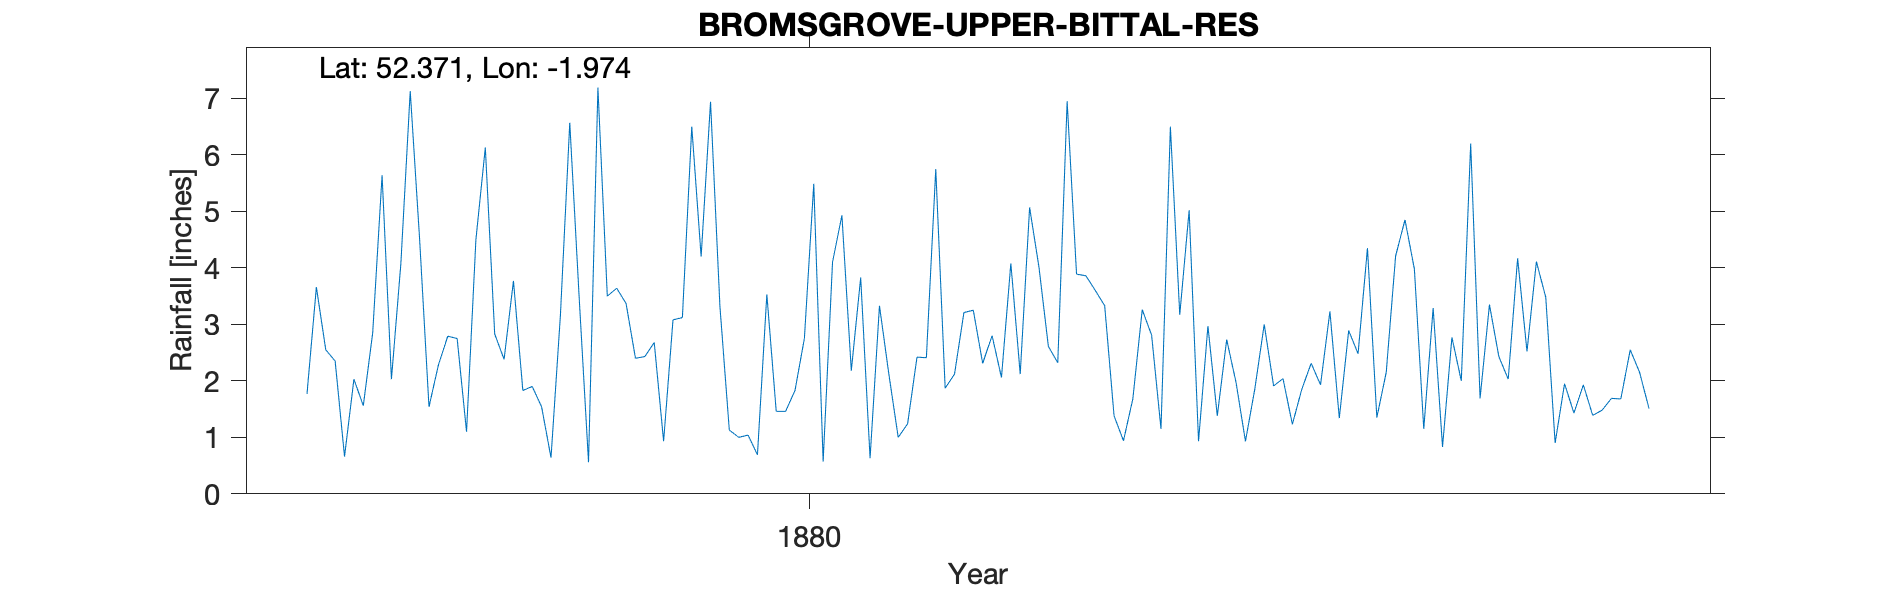

Source data for this figure (header and first rows):
BROMSGROVE UPPER BITTAL RES., , , , , , , , , , , , , , , , , , , , 
Grid ref, SP019748, Long, -1.974, Lat, 52.37, Elevation, 518, ft, , , , , , , , , , , , 
Station no, RR4169, , , , , , , , , , , , , , , , , , , 
, 1870, 1871, 1872, 1873, 1874, 1875, 1876, 1877, 1878, 1879, 1880, 1881, 1882, 1883, 1884, 1885, 1886, 1887, 1888, 1889
January, , , , , , , 1.77, 4.51, 1.9, 2.43, 0.69, 0.63, 2.31, 3.6, 2.97, 1.93, 3.29, 3.48, , 
February, , , , , , , 3.66, 1.54, 1.54, 2.68, 3.53, 3.33, 2.8, 3.33, 1.38, 3.23, 0.83, 0.9, , 
March, , , , , , , 2.55, 2.28, 0.64, 0.93, 1.46, 2.12, 2.06, 1.38, 2.73, 1.34, 2.77, 1.95, , 
April, , , , , , , 2.35, 2.79, 3.15, 3.08, 1.46, 1, 4.08, 0.94, 1.97, 2.89, 2, 1.43, , 
May, , , , , , , 0.66, 2.75, 6.57, 3.12, 1.83, 1.24, 2.12, 1.68, 0.93, 2.48, 6.2, 1.93, , 
June, , , , , , , 2.03, 1.1, 3.48, 6.5, 2.75, 2.42, 5.07, 3.26, 1.86, 4.35, 1.69, 1.39, , 
July, , , , , , , 1.56, 4.5, 0.56, 4.2, 5.49, 2.41, 4.01, 2.81, 3, 1.35, 3.35, 1.48, , 
August, , , , , , , 2.85, 6.13, 7.19, 6.94, 0.57, 5.75, 2.61, 1.15, 1.91, 2.15, 2.43, 1.69, , 
September, , , , , , , 5.64, 2.83, 3.5, 3.32, 4.1, 1.87, 2.32, 6.5, 2.04, 4.21, 2.03, 1.68, , 
October, , , , , , , 2.03, 2.38, 3.64, 1.13, 4.93, 2.12, 6.95, 3.17, 1.23, 4.85, 4.17, 2.55, , 
November, , , , , , , 4.07, 3.77, 3.37, 1, 2.18, 3.21, 3.89, 5.02, 1.85, 3.98, 2.52, 2.15, , 
December, , , , , , , 7.13, 1.83, 2.4, 1.04, 3.83, 3.25, 3.86, 0.93, 2.31, 1.15, 4.11, 1.51, , 
Total, , , , , , , 36.3, 36.41, 37.94, 36.37, 32.82, 29.35, 42.08, 33.77, 24.18, 33.91, 35.39, 22.14, , 
